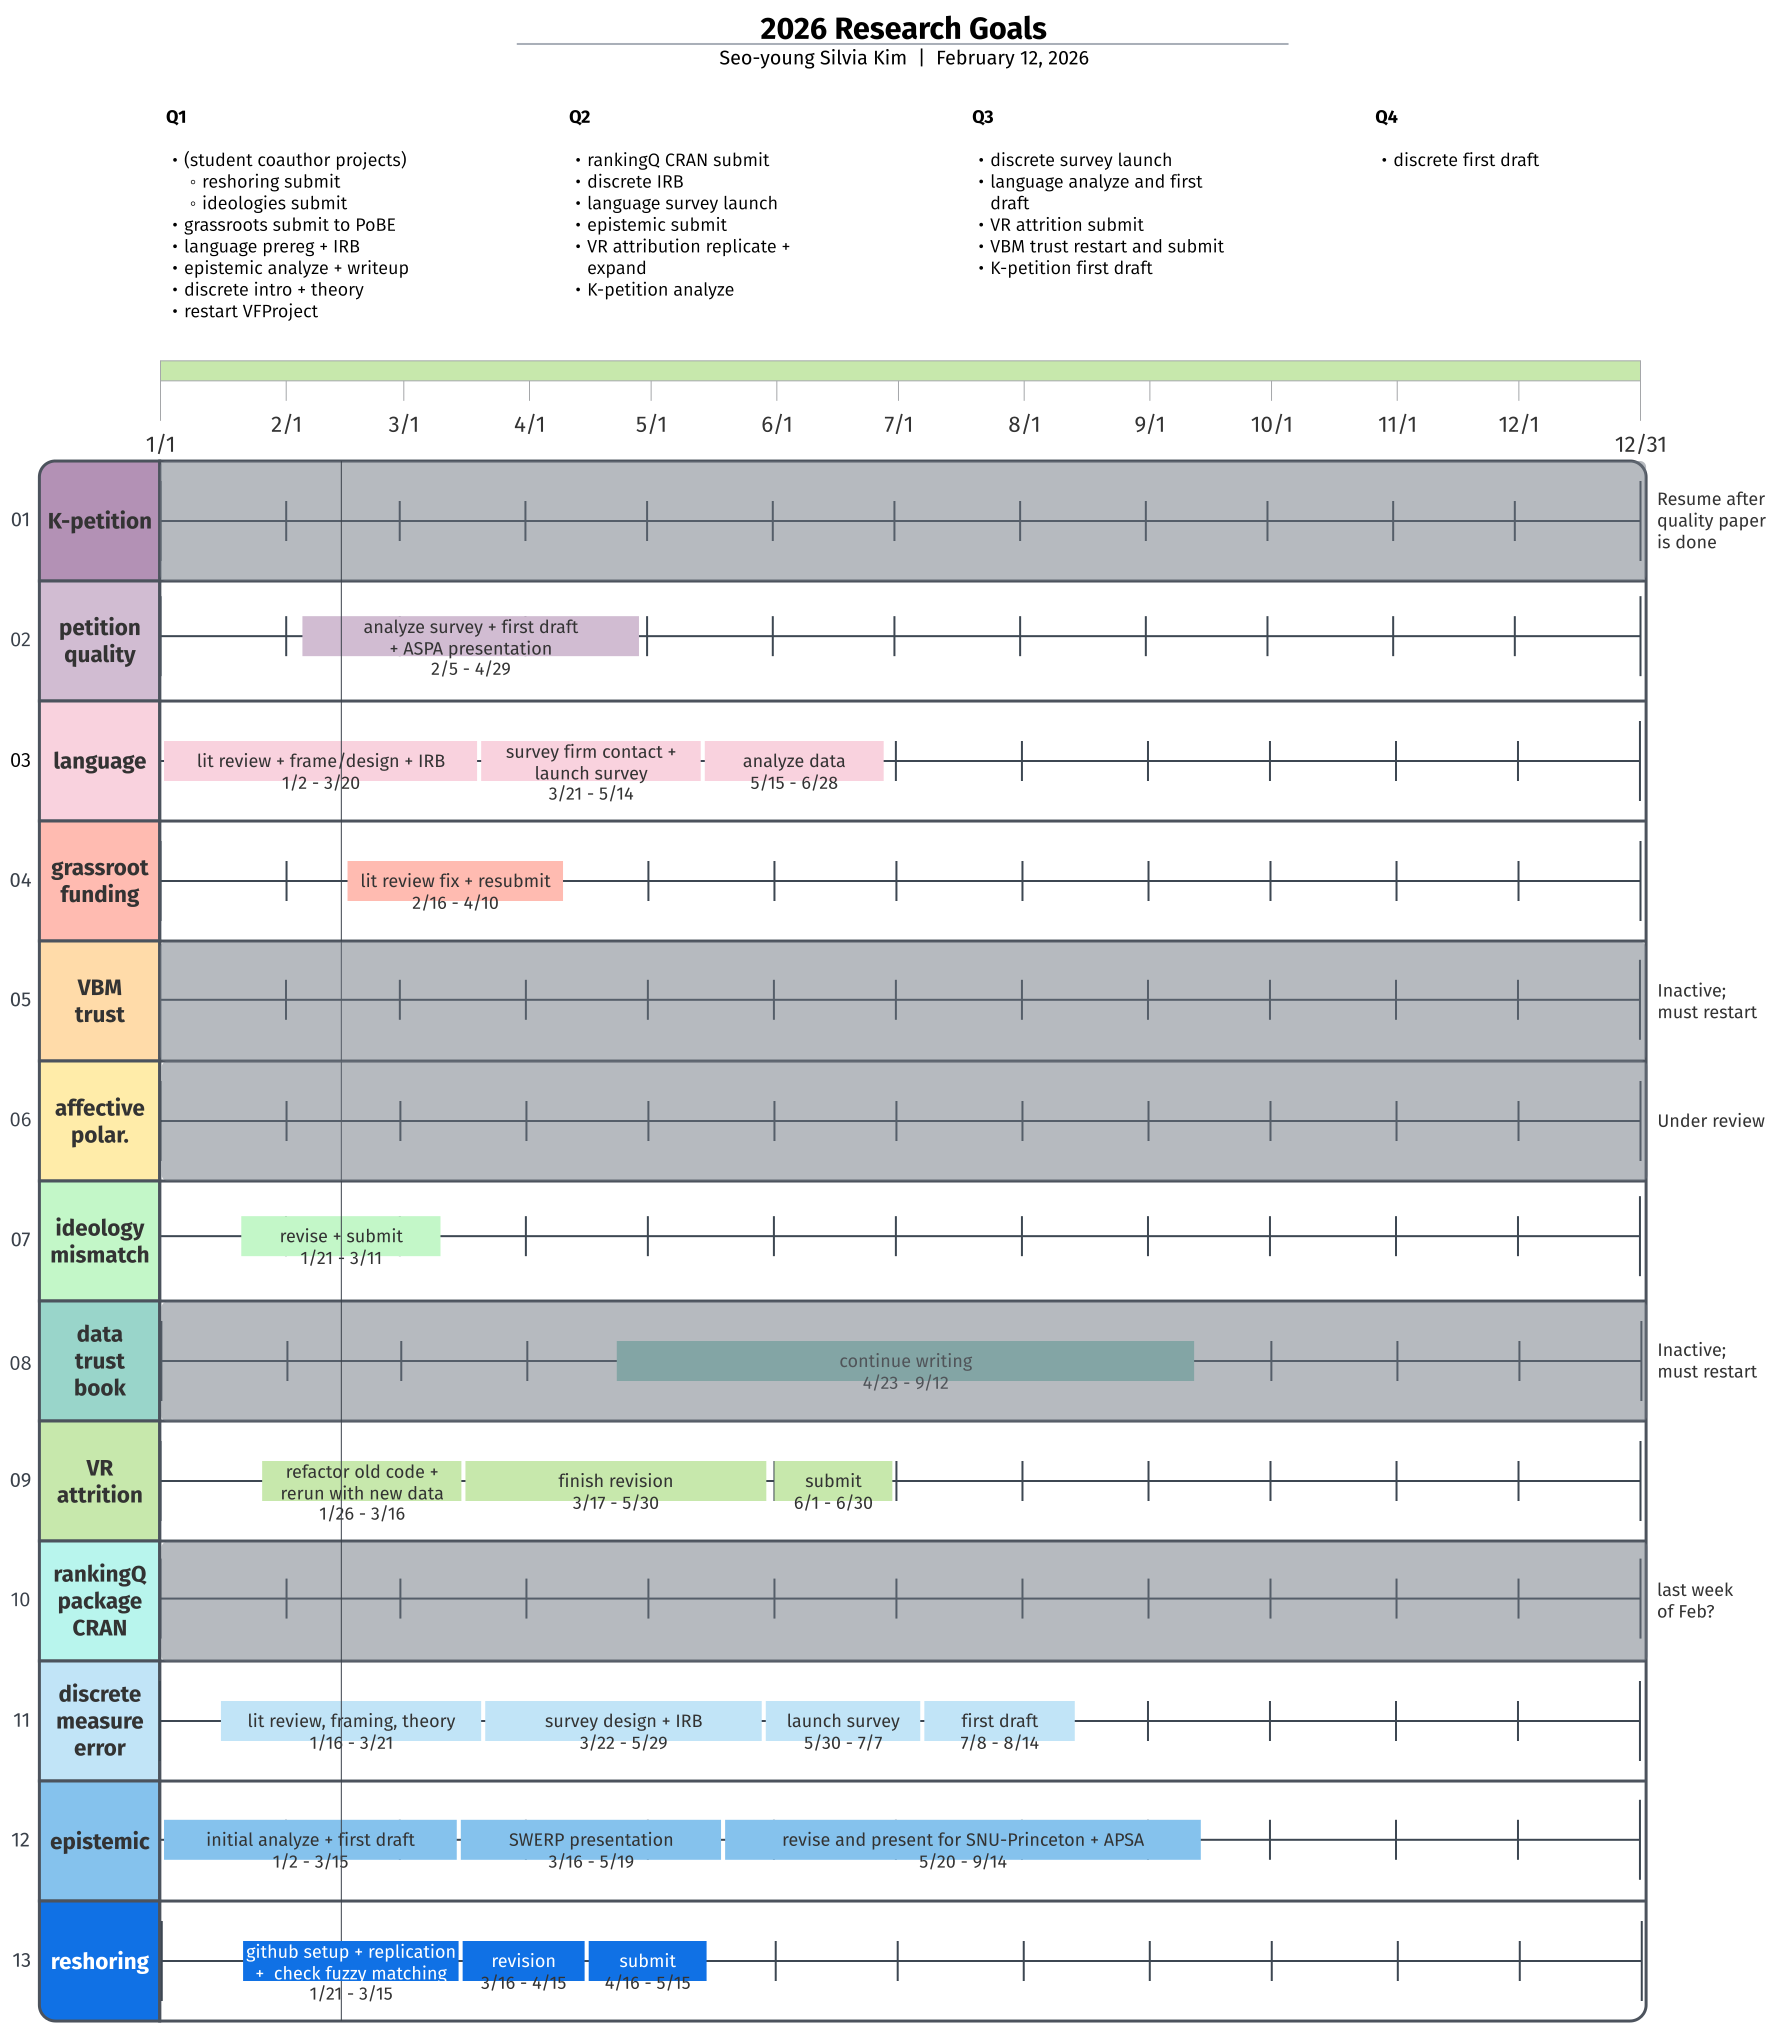

Source data for this figure (header and first rows):
Id, Name, Shape Library, Page ID, Contained By, Group, Line Source, Line Destination, Source Arrow, Destination Arrow, Status, Text Area 1, Text Area 2, Text Area 3, Text Area 4, Text Area 5, Text Area 6, Text Area 7, Text Area 8, Text Area 9, Text Area 10, Text Area 11, Text Area 12, Text Area 13
1, Document, , , , , , , , , Draft, annual challenge 2026, , , , , , , , , , , , 
2, Page, , , , , , , , , , 2026 goals, , , , , , , , , , , , 
3, Block Timeline, Timeline, 2, 28:12, , , , , , , , , , , , , , , , , , , 
4, Block Timeline, Timeline, 2, 28:3, , , , , , , , , , , , , , , , , , , 
5, Block Timeline, Timeline, 2, 28:1, , , , , , , , , , , , , , , , , , , 
6, Block Timeline, Timeline, 2, 28:5, , , , , , , , , , , , , , , , , , , 
7, Block Timeline, Timeline, 2, 28:7, , , , , , , , , , , , , , , , , , , 
8, Block Timeline, Timeline, 2, 28:8, , , , , , , , , , , , , , , , , , , 
9, Block Timeline, Timeline, 2, 28:4, , , , , , , , , , , , , , , , , , , 
10, Block Timeline, Timeline, 2, 28:6, , , , , , , , , , , , , , , , , , , 
11, Block Timeline, Timeline, 2, , , , , , , , 1/1, 12/31, 2/1, 3/1, 4/1, 5/1, 6/1, 7/1, 8/1, 9/1, 10/1, 11/1, 12/1
12, Block Timeline, Timeline, 2, 28:9, , , , , , , , , , , , , , , , , , , 
13, Block Timeline, Timeline, 2, 28:10, , , , , , , , , , , , , , , , , , , 
14, Block Timeline, Timeline, 2, 28:2, , , , , , , , , , , , , , , , , , , 
15, Block, Standard, 2, , , , , , , , 2026 Research Goals, , , , , , , , , , , , 
16, Block, Standard, 2, , 70, , , , , , 01, , , , , , , , , , , , 
17, Block, Standard, 2, , 70, , , , , , 02, , , , , , , , , , , , 
18, Block, Standard, 2, , 70, , , , , , 03, , , , , , , , , , , , 
19, Block, Standard, 2, , 70, , , , , , 04, , , , , , , , , , , , 
20, Block, Standard, 2, , 70, , , , , , 05, , , , , , , , , , , , 
21, Block, Standard, 2, , 70, , , , , , 06, , , , , , , , , , , , 
22, Block, Standard, 2, , 70, , , , , , 07, , , , , , , , , , , , 
23, Block, Standard, 2, , 70, , , , , , 08, , , , , , , , , , , , 
24, Block, Standard, 2, , 70, , , , , , 09, , , , , , , , , , , , 
25, Block, Standard, 2, , 70, , , , , , 10, , , , , , , , , , , , 
26, Block, Standard, 2, , 70, , , , , , 11, , , , , , , , , , , , 
27, Block, Standard, 2, , 70, , , , , , 12, , , , , , , , , , , , 
28, Swim lane, Flowchart Shapes/Containers, 2, , 70, , , , , , I, petition?quality, K-petition, language, grassroot?funding, VBM?trust, affective?polar., ideology?mismatch, data?trust?book, VR?attrition, rankingQ package CRAN, discrete measure error, epistemic
29, Block, Standard, 2, , 70, , , , , , 13, , , , , , , , , , , , 
30, Block, Standard, 2, , , , , , , , Seo-young Silvia Kim  |  February 12, 20…, , , , , , , , , , , , 
31, Interval, Timeline, 2, 28:9, , , , , , , finish revision, 3/17 - 5/30, , , , , , , , , , , 
32, Interval, Timeline, 2, 28:9, , , , , , , submit, 6/1 - 6/30, , , , , , , , , , , 
33, Block, Standard, 2, , , , , , , , Q1??(student coauthor projects)?reshorin…, , , , , , , , , , , , 
34, Interval, Timeline, 2, 28:9, , , , , , , refactor old code + rerun with new data, 1/26 - 3/16, , , , , , , , , , , 
35, Interval, Timeline, 2, 28:4, , , , , , , lit review fix + resubmit, 2/16 - 4/10, , , , , , , , , , , 
36, Interval, Timeline, 2, 28:3, , , , , , , analyze data, 5/15 - 6/28, , , , , , , , , , , 
37, Interval, Timeline, 2, 28:3, , , , , , , survey firm contact + launch survey, 3/21 - 5/14, , , , , , , , , , , 
38, Interval, Timeline, 2, 28:3, , , , , , , lit review + frame/design + IRB, 1/2 - 3/20, , , , , , , , , , , 
39, Interval, Timeline, 2, 28:8, , , , , , , continue writing, 4/23 - 9/12, , , , , , , , , , , 
40, Interval, Timeline, 2, 28:7, , , , , , , revise + submit, 1/21 - 3/11, , , , , , , , , , , 
41, Block, Standard, 2, , , , , , , , Q2??rankingQ CRAN submit?discrete IRB?la…, , , , , , , , , , , , 
42, Block, Standard, 2, , , , , , , , Q3??discrete survey launch?language anal…, , , , , , , , , , , , 
43, Block, Standard, 2, , , , , , , , Q4??discrete first draft, , , , , , , , , , , , 
44, Interval, Timeline, 2, 28:2, , , , , , , analyze survey + first draft ?+ ASPA pre…, 2/5 - 4/29, , , , , , , , , , , 
45, Block, Standard, 2, , , , , , , , Under review, , , , , , , , , , , , 
46, Block Timeline, Timeline, 2, 28:11, , , , , , , , , , , , , , , , , , , 
47, Interval, Timeline, 2, 28:12, , , , , , , revise and present for SNU-Princeton + A…, 5/20 - 9/14, , , , , , , , , , , 
48, Interval, Timeline, 2, 28:11, , , , , , , lit review, framing, theory, 1/16 - 3/21, , , , , , , , , , , 
49, Interval, Timeline, 2, 28:11, , , , , , , survey design + IRB, 3/22 - 5/29, , , , , , , , , , , 
50, Interval, Timeline, 2, 28:11, , , , , , , launch survey, 5/30 - 7/7, , , , , , , , , , , 
51, Interval, Timeline, 2, 28:11, , , , , , , first draft, 7/8 - 8/14, , , , , , , , , , , 
52, Interval, Timeline, 2, 28:12, , , , , , , SWERP presentation, 3/16 - 5/19, , , , , , , , , , , 
53, Interval, Timeline, 2, 28:12, , , , , , , initial analyze + first draft, 1/2 - 3/15, , , , , , , , , , , 
54, Process, Flowchart Shapes/Containers, 2, 28:10, , , , , , , , , , , , , , , , , , , 
55, Process, Flowchart Shapes/Containers, 2, 28:1, , , , , , , , , , , , , , , , , , , 
56, Process, Flowchart Shapes/Containers, 2, 28:8, , , , , , , , , , , , , , , , , , , 
57, DividerBlock, , 2, 28:7, , , , , , , , , , , , , , , , , , , 
58, Process, Flowchart Shapes/Containers, 2, 28:6, , , , , , , , , , , , , , , , , , , 
59, Block Timeline, Timeline, 2, 28:13, , , , , , , , , , , , , , , , , , , 
60, Process, Flowchart Shapes/Containers, 2, 28:5, , , , , , , , , , , , , , , , , , , 
... 301 more rows
